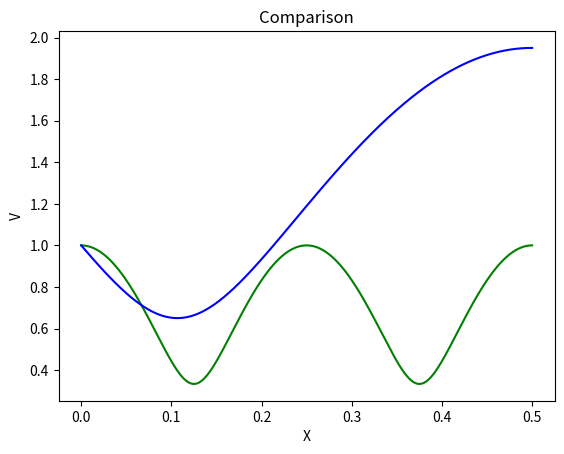

Reproduce this figure in Python.
#HW12

import matplotlib.pyplot as plt
import numpy as np
pi = np.pi
i = 1j
N = 1000

Z = np.ndarray(N, dtype=np.complex128)
I = np.ndarray(N, dtype=np.complex128)
V = np.ndarray(N, dtype=np.complex128)
#part 1 inputs

d = 0.5
L = 1/d/N
C = 1/d/N
w = 1
Z0 = 1
Zl = 3*Z0
print(L)

#build Z array
Z[0] = Zl
for j in range(1,N):
    y = 1/(Z[j-1]+i*w*L)
    Z[j] = 1/(y+i*w*C)
    

#Z_array[-1] = Z_array[-1] - i*w*L
#flip array
Z = Z[::-1]
print(Z)

#build I and V
V[0] = 1
I[0] = V[0]/Z[0]

for j in range(1,N):
    I[j] = I[j-1]-i*w*C*V[j-1]
    V[j] = V[j-1] - i*w*L*I[j]

print(Z)
print(I)
print(V)

#plotting HW11 solution

x = np.linspace(0,d,N)

V0_11 = (2/3)*(5/4+np.cos(8*pi*x))**0.5

plt.title('Comparison')
plt.xlabel('X')
plt.ylabel('V')
plt.plot(x,V0_11, 'g')
plt.plot(x,abs(V), 'b')
plt.show()
print("done")


